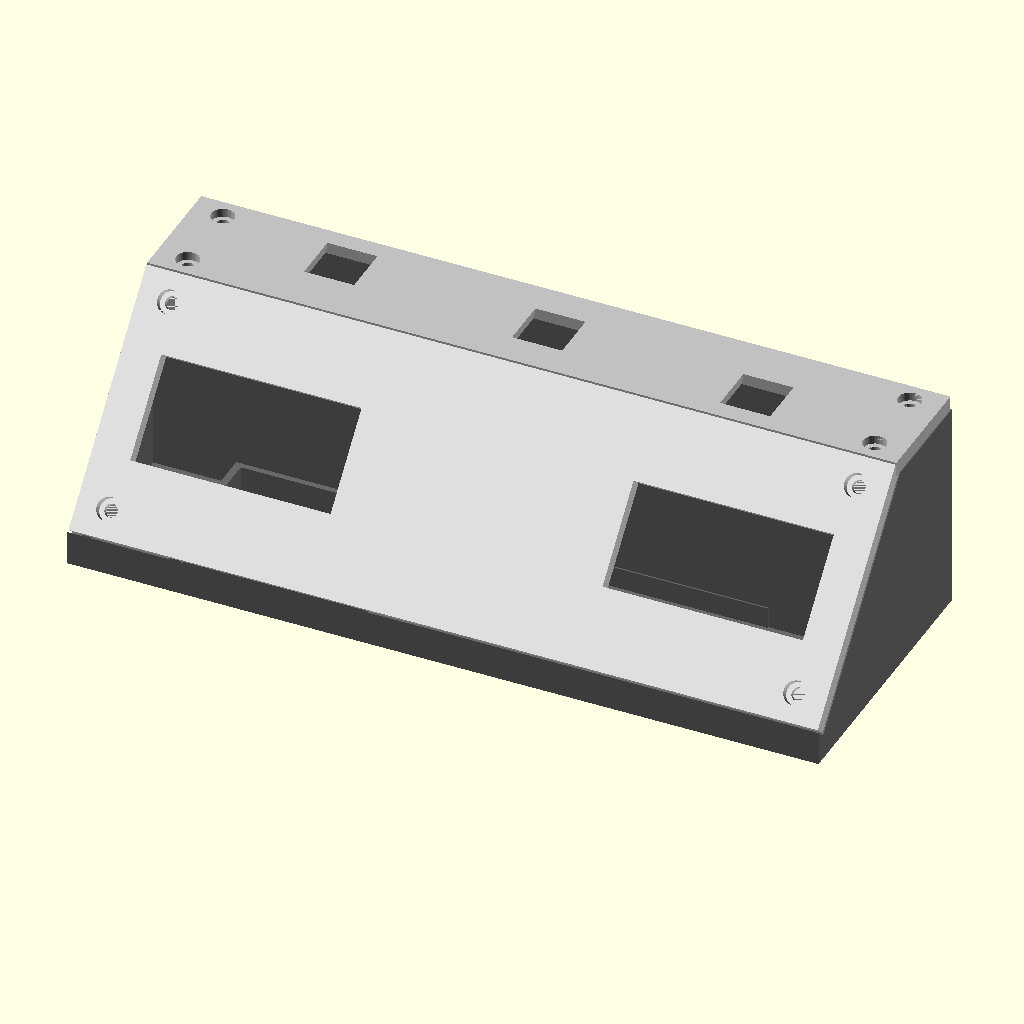
Cell 1 — every parameter at its default value.
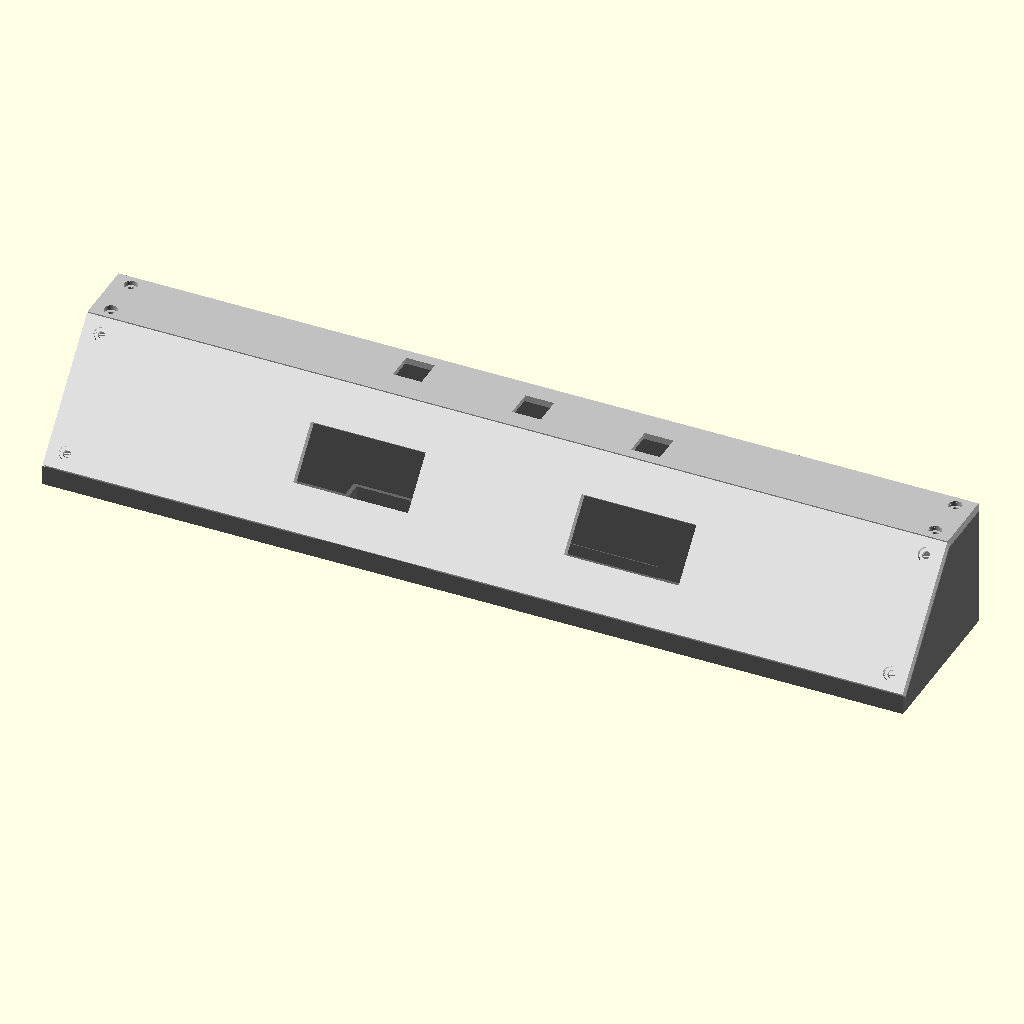
Cell 2 — W set to 420, the other parameters unchanged.
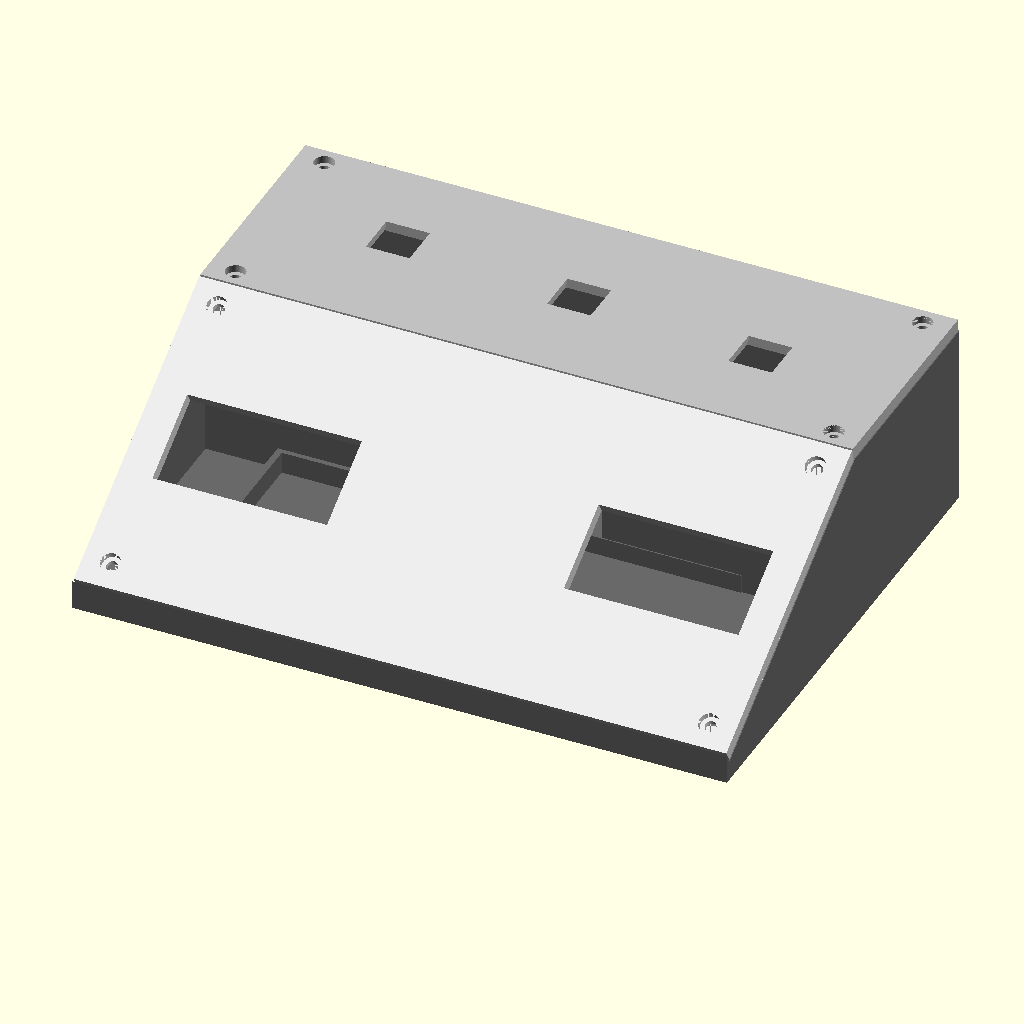
Cell 3 — D set to 160, the other parameters unchanged.
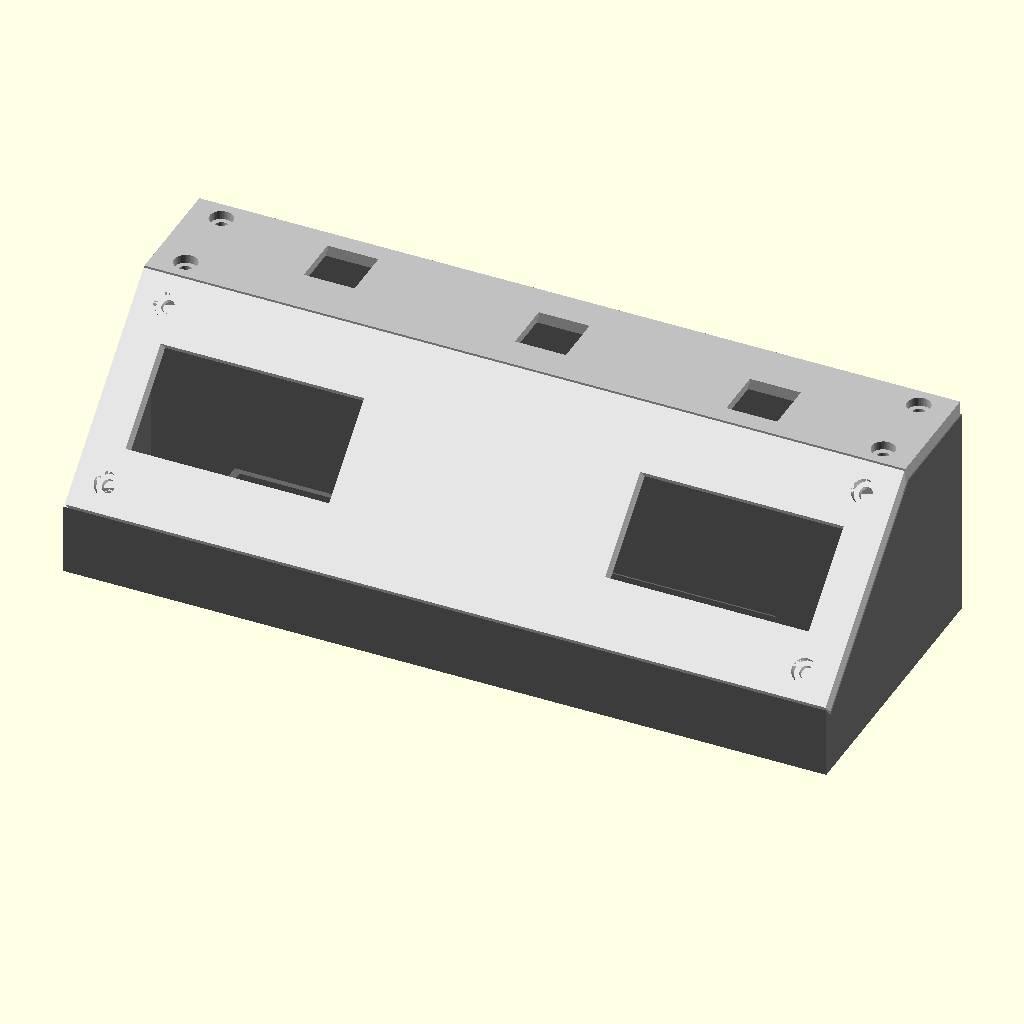
Cell 4: the same model with FRONT_LIP = 20.
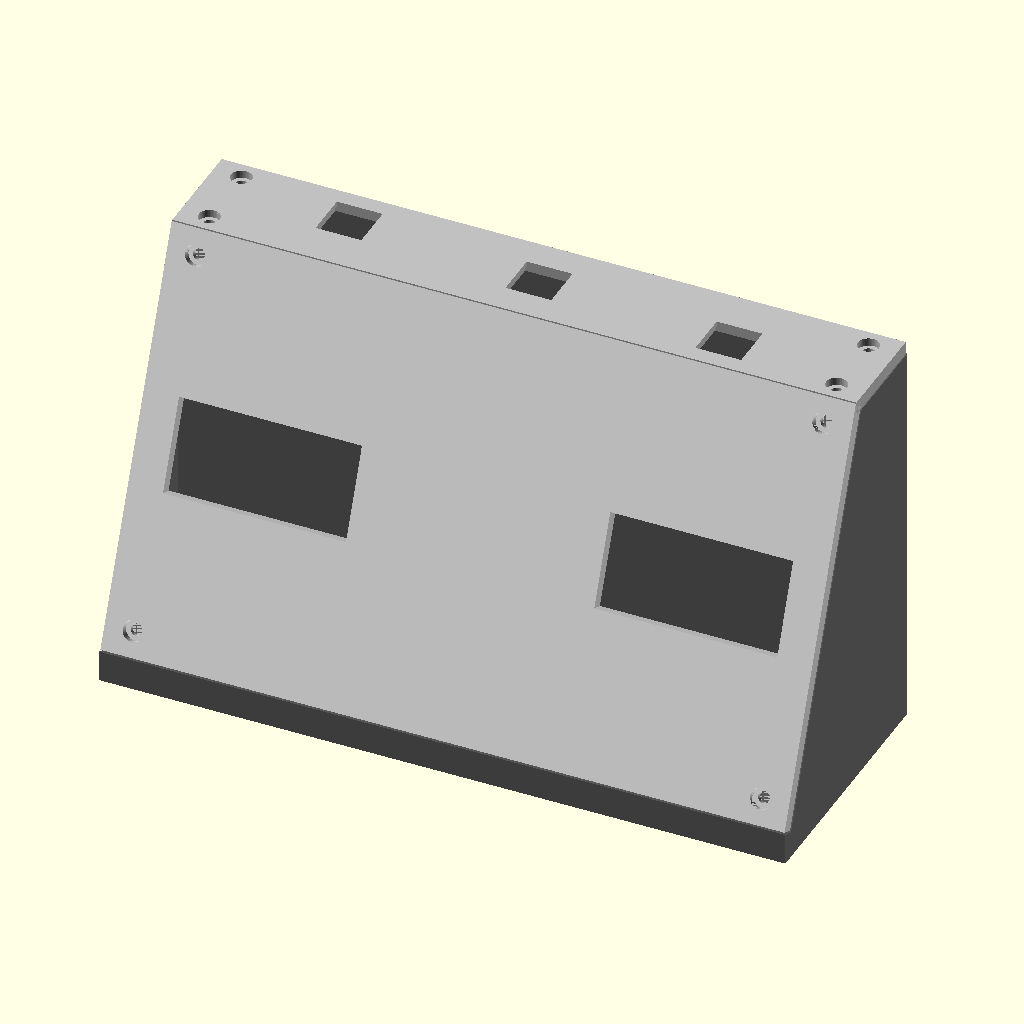
Cell 5: the same model with H_TOP = 126.
All cells are drawn from the same view direction (rotation 55°, 0°, 25°, orthographic, colour scheme Cornfield), but the view is re-fitted for each cell, so position and scale can differ between cells as well as the parameter.
OpenSCAD source file case/click-clack.scad:
// click-clack — Chronos-style chess clock case
// Parametric OpenSCAD.
//
// Shape follows a real Chronos: a steeply TILTED FRONT FACE holding the two
// screens, and a FLAT TOP behind it holding the buttons. Three printed parts,
// all printable flat / floor-down with no supports:
//
//   part = "shell"   -> lower body: floor, front lip, side walls (the Chronos
//                       silhouette), back wall, ridge rib, screw bosses and the
//                       component mounts. Print floor-down.
//   part = "display" -> the tilted screen panel, laid FLAT for printing.
//   part = "top"     -> the flat top button panel, laid FLAT for printing.
//   part = "preview" -> all three assembled (do not print).
//   part = "demo"    -> assembled with representative keycaps (visual only).
//   part = "fitcheck"-> assembly ghosted with component footprints inside.
//   part = "plate"   -> all three parts arranged flat on one build plate.
//
// Print on a Bambu Lab printer (256^3 bed; this is 210 x 80 mm). PETG or PLA+,
// 0.20 mm, 4 walls, 20-30% gyroid, 5 mm brim on the shell, no supports.
// M3 heat-set inserts in the shell bosses; M3 screws through the panels.

part = "preview";

$fn = 48;

// ---------- overall dimensions ----------
// Close to the classic Chronos (~8.25" x 2.75" x 2.5"); the depth is opened up
// a little past the original 70 mm to give the boards and battery room inside.
W        = 210;   // width
D        = 80;    // depth (front-to-back) — compact; the DevKitC tucks behind
                  //   the screen overhang (see the fit-check, part="fitcheck")
FRONT_LIP = 10;   // height of the little vertical lip at the very front
H_TOP    = 63;    // height of the flat top (and the back wall)
Y_RIDGE  = 7;     // depth position of the ridge where the two faces meet

WALL     = 2.8;
FLOOR_T  = 3.0;
PANEL_T  = 4.0;   // thickness of the display / top panels
LEDGE    = 2.0;   // (unused spacing reserved)
CLEAR    = 0.3;   // panel fit clearance

// ---------- display panel geometry (the tilted face: B -> C) ----------
B = [-D/2, FRONT_LIP];   // front-lip top
C = [Y_RIDGE, H_TOP];    // ridge
disp_dY  = C[0] - B[0];                 // run (depth)
disp_dZ  = C[1] - B[1];                 // rise (height)
disp_tilt = atan(disp_dZ / disp_dY);    // from horizontal
disp_len  = sqrt(disp_dY*disp_dY + disp_dZ*disp_dZ);
disp_midY = (B[0] + C[0]) / 2;
disp_midZ = (B[1] + C[1]) / 2;

// ---------- flat top geometry (C -> E) ----------
top_depth = D/2 - Y_RIDGE;     // depth of the flat top strip
top_midY  = (Y_RIDGE + D/2) / 2;

// ---------- OLED windows (on the display panel) ----------
OLED_W = 56;
OLED_H = 28;
OLED_GAP_FROM_CENTER = 38;   // centerline to inner edge of each window
OLED_SLOPE_OFFSET = 0;       // shift up/down the slope (panel-local y')

// ---------- MX switch cutouts (on the flat top panel) ----------
MX         = 14.0;
MX_PLATE_T = 1.5;
MX_RELIEF  = 16.0;

// Button positions on the flat top, panel-local [x, y] (y measured from the
// flat-top centre; +y toward the back). Slight Chronos diagonal.
BTN_L = [-60,  4];    // left clock button  (toward back)
BTN_R = [ 60, -4];    // right clock button (toward front)
BTN_C = [  0,  0];    // center button (the red one)
BUTTONS = [BTN_L, BTN_R, BTN_C];

// ---------- USB-C cutout (low on the back wall) ----------
// Aligned to a TP4056 board lying flat on 2 mm stand-offs (socket ~6 mm up).
// Off-centre so the board clears the centre button / its wiring.
USBC_W = 11;
USBC_H = 6;
USBC_Z = 3.5;
USBC_X = -30;

// ============================================================
// internal component mounts
// ------------------------------------------------------------
// NB: generic modules vary between sellers. These are typical values for the
// common Waveshare / lcdwiki-style parts — MEASURE YOUR OWN and tweak. Every
// mount locates its part; nothing here is glued-in-place only.
// ============================================================
// 2.42" SSD1309 OLED module (one per screen)
OLED_PCB_W    = 65;    // module board width
OLED_PCB_H    = 41;    // module board height
OLED_ACT_OFF  = 0;     // active-area offset from board centre, up the slope (y')
OLED_HOLE_DX  = 60;    // mounting-hole spacing across the board
OLED_HOLE_DY  = 35;    // mounting-hole spacing up/down the board
OLED_STAND_H  = 3.0;   // stand-off height (board sits this far off the panel)
OLED_PILOT_R  = 0.8;   // M2 self-tapping pilot hole

// ESP32-S3-DevKitC-1 — on the floor just behind the screen overhang
DEVKIT_L = 70; DEVKIT_W = 26; DEVKIT_CL = 0.8; DEVKIT_STAND = 3;
DEVKIT_POS = [32, 21];

// TP4056 USB-C charger board (USB-C on a short edge) — at the back wall cutout
TP_L = 27; TP_W = 18; TP_CL = 0.6; TP_STAND = 2;

// 1S LiPo — front-left floor, tucked UNDER the left screen, so a slim cell is
// what fits the height. Default ≈ a 753448 (~1500 mAh, 7.5 x 34 x 48 mm).
BATT_L = 48; BATT_W = 34; BATT_H = 7; BATT_CL = 1.0;
BATT_POS = [-52, -14];

// ---------- screws / bosses ----------
BOSS_R   = 4.5;
INSERT_R = 2.0;
SCREW_CLEAR_R = 1.8;
CBORE_R  = 3.2;
CBORE_D  = 2.4;

// display-panel screw positions, panel-local [x, y'] (y' along the slope)
DISP_SCREWS = [[-(W/2-9), -(disp_len/2-8)], [ (W/2-9), -(disp_len/2-8)],
               [-(W/2-9),  (disp_len/2-8)], [ (W/2-9),  (disp_len/2-8)]];
// top-panel screw positions, panel-local [x, y]
TOP_SCREWS  = [[-(W/2-9), -(top_depth/2-6)], [ (W/2-9), -(top_depth/2-6)],
               [-(W/2-9),  (top_depth/2-6)], [ (W/2-9),  (top_depth/2-6)]];

// ============================================================
// body silhouette
// ============================================================
profile = [[-D/2, 0], [D/2, 0], [D/2, H_TOP], [Y_RIDGE, H_TOP], [-D/2, FRONT_LIP]];

// solid Chronos body: profile is (depth, height); extrude across the width
module body_solid() {
    translate([-W/2, 0, 0])
        multmatrix([[0,0,1,0],[1,0,0,0],[0,1,0,0],[0,0,0,1]])
            linear_extrude(W) polygon(profile);
}

// place children on the tilted display face: x' across width, y' up the slope,
// z' = 0 on the outer face, +z' outward.
module on_display() {
    translate([0, disp_midY, disp_midZ])
        rotate([disp_tilt, 0, 0])
            children();
}

// place children on the flat top: x across width, y depth-from-top-centre,
// z = 0 on the outer (top) surface, +z up.
module on_top() {
    translate([0, top_midY, H_TOP])
        children();
}

// ============================================================
// panels — flat for printing (z = 0 cosmetic/bed face)
// ============================================================
module oled_window(sx) {
    cx = sx * (OLED_GAP_FROM_CENTER + OLED_W/2);
    translate([cx - OLED_W/2, OLED_SLOPE_OFFSET - OLED_H/2, -1])
        cube([OLED_W, OLED_H, PANEL_T + 2]);
}

module mx_cut(pos) {
    translate([pos[0], pos[1], 0]) {
        translate([-MX/2, -MX/2, -1]) cube([MX, MX, PANEL_T + 2]);
        translate([-MX_RELIEF/2, -MX_RELIEF/2, MX_PLATE_T])
            cube([MX_RELIEF, MX_RELIEF, PANEL_T]);
    }
}

module screw_hole(pos) {
    translate([pos[0], pos[1], -1]) cylinder(h = PANEL_T + 2, r = SCREW_CLEAR_R);
    translate([pos[0], pos[1], -0.01]) cylinder(h = CBORE_D, r = CBORE_R);
}

// OLED retention on the back of the display panel: 4 stand-off posts at the
// module's hole pattern (board drops over them, M2 self-tappers clamp it) plus
// low corner nibs that locate the board outline.
module oled_mount(sx) {
    cx = sx * (OLED_GAP_FROM_CENTER + OLED_W/2);
    cy = OLED_SLOPE_OFFSET - OLED_ACT_OFF;
    translate([cx, cy, PANEL_T]) {
        for (hx = [-1, 1], hy = [-1, 1])
            translate([hx*OLED_HOLE_DX/2, hy*OLED_HOLE_DY/2, 0])
                difference() {
                    cylinder(h = OLED_STAND_H, r = 2.3);
                    translate([0,0,-0.1]) cylinder(h = OLED_STAND_H + 0.2, r = OLED_PILOT_R);
                }
        // locating nibs at the board corners
        for (nx = [-1, 1], ny = [-1, 1])
            translate([nx*(OLED_PCB_W/2 + 0.6), ny*(OLED_PCB_H/2 + 0.6), 0])
                cylinder(h = 2.0, r = 1.6);
    }
}

module display_panel_flat() {
    w = W - 2*CLEAR;
    l = disp_len - 2*CLEAR;
    union() {
        difference() {
            translate([-w/2, -l/2, 0]) cube([w, l, PANEL_T]);
            oled_window(-1); oled_window(1);
            for (s = DISP_SCREWS) screw_hole(s);
        }
        oled_mount(-1); oled_mount(1);
    }
}

module top_panel_flat() {
    w = W - 2*CLEAR;
    l = top_depth - 2*CLEAR;
    difference() {
        translate([-w/2, -l/2, 0]) cube([w, l, PANEL_T]);
        for (b = BUTTONS) mx_cut(b);
        for (s = TOP_SCREWS) screw_hole(s);
    }
}

// panels placed in the assembly (cosmetic face outward, flush with the
// silhouette; mirror puts the flat part's z=0 cosmetic face at z'=0)
module display_panel_placed() {
    on_display() mirror([0,0,1]) display_panel_flat();
}
module top_panel_placed() {
    on_top() mirror([0,0,1]) top_panel_flat();
}

// grown panel solids, used to carve the seats the panels drop into
module display_seat() {
    on_display() translate([0, 0, -PANEL_T])
        linear_extrude(PANEL_T + 6)
            offset(CLEAR) square([W, disp_len], center = true);
}
module top_seat() {
    on_top() translate([0, 0, -PANEL_T])
        linear_extrude(PANEL_T + 6)
            offset(CLEAR) square([W, top_depth], center = true);
}

// ============================================================
// shell internals: bosses, pillars, ridge rib
// ============================================================
// everything below the display-panel underside (to clip display bosses)
module below_display() {
    on_display() translate([0, 0, -PANEL_T - 400]) cube([1200, 1200, 800], center = true);
}

module disp_boss(pos) {
    intersection() {
        on_display() translate([pos[0], pos[1], -PANEL_T - 60]) cylinder(h = 80, r = BOSS_R);
        body_solid();
    }
}
module disp_insert(pos) {
    on_display() translate([pos[0], pos[1], -PANEL_T - 30]) cylinder(h = 30 - 5, r = INSERT_R);
}

module top_boss(pos) {
    intersection() {
        translate([pos[0], top_midY + pos[1], 0]) cylinder(h = H_TOP - PANEL_T, r = BOSS_R);
        body_solid();
    }
}
module top_insert(pos) {
    translate([pos[0], top_midY + pos[1], H_TOP - PANEL_T - 14])
        cylinder(h = 14 + 1, r = INSERT_R);
}

// transverse rib under the ridge, supports both panel edges; notch for wiring
module ridge_rib() {
    difference() {
        intersection() {
            translate([0, Y_RIDGE, 0])
                translate([-(W/2 - WALL), -WALL/2, 0]) cube([W - 2*WALL, WALL, H_TOP]);
            body_solid();
        }
        translate([-25, Y_RIDGE - WALL, FLOOR_T]) cube([50, 3*WALL, 22]);  // wiring notch
    }
}

// ---- floor / back-wall component mounts ----
// open rectangular guide frame, centred at p, that a board/battery drops into
module guide_frame(p, l, w, h, wall_t = 2) {
    translate([p[0], p[1], FLOOR_T])
        linear_extrude(h)
            difference() {
                square([l + 2*wall_t, w + 2*wall_t], center = true);
                square([l, w], center = true);
            }
}

module devkit_cradle() {
    l = DEVKIT_L + 2*DEVKIT_CL; w = DEVKIT_W + 2*DEVKIT_CL;
    guide_frame(DEVKIT_POS, l, w, DEVKIT_STAND + 3);
    // corner stand-offs the board rests on (keeps its pins clear of the floor)
    translate([DEVKIT_POS[0], DEVKIT_POS[1], FLOOR_T])
        for (sx = [-1,1], sy = [-1,1])
            translate([sx*(DEVKIT_L/2 - 3), sy*(DEVKIT_W/2 - 3), 0])
                cylinder(h = DEVKIT_STAND, r = 2.5);
}

module battery_bay() {
    l = BATT_L + 2*BATT_CL; w = BATT_W + 2*BATT_CL;
    guide_frame(BATT_POS, l, w, min(BATT_H, 10));   // walls; strap/tape holds it down
}

module tp4056_holder() {
    l = TP_L + 2*TP_CL; w = TP_W + 2*TP_CL;
    yb = D/2 - WALL;                       // inner back wall
    cy = yb - TP_L/2;                      // back short edge sits at the wall
    translate([USBC_X, cy, FLOOR_T]) {
        for (sx = [-1,1], sy = [-1,1])     // stand-offs
            translate([sx*(TP_W/2 - 2), sy*(TP_L/2 - 3), 0]) cylinder(h = TP_STAND, r = 2);
        // U-shaped guide (sides + front stop, open toward the wall)
        linear_extrude(TP_STAND + 4)
            difference() {
                square([w + 4, l + 2], center = true);
                translate([0, 2, 0]) square([w, l], center = true);
            }
    }
}

// ============================================================
// shell
// ============================================================
module shell() {
    difference() {
        union() {
            // walls = body minus the big interior cavity (open top)
            difference() {
                body_solid();
                // interior: inset by WALL on front/back/sides, open from floor up
                translate([-(W/2 - WALL), -(D/2 - WALL), FLOOR_T])
                    cube([W - 2*WALL, D - 2*WALL, H_TOP + 60]);
            }
            ridge_rib();
            for (s = DISP_SCREWS) disp_boss(s);
            for (s = TOP_SCREWS)  top_boss(s);
            devkit_cradle();
            battery_bay();
            tp4056_holder();
        }
        // seats for the two panels (carve the top PANEL_T off the wall edges)
        display_seat();
        top_seat();
        // insert holes
        for (s = DISP_SCREWS) disp_insert(s);
        for (s = TOP_SCREWS)  top_insert(s);
        // USB-C, low on the back wall (offset to clear the centre pillar)
        translate([USBC_X - USBC_W/2, D/2 - WALL - 0.1, USBC_Z])
            cube([USBC_W, WALL + 0.3, USBC_H]);
    }
}

// ============================================================
// keycaps — visual only (part = "demo")
// ============================================================
module cap_round(b, d, h, col) {
    color(col) on_top() translate([b[0], b[1], 0])
        union() {
            cylinder(d1 = d, d2 = d - 1.5, h = h, $fn = 60);
            translate([0,0,h]) scale([1,1,0.22]) sphere(d = d - 1.5, $fn = 60);
        }
}
module cap_square(b, w, h, col) {
    color(col) on_top() translate([b[0], b[1], 0])
        linear_extrude(h) offset(2) square([w-4, w-4], center = true);
}

// ============================================================
// component ghosts — visual fit check only (part = "fitcheck")
// ============================================================
module oled_ghost(sx) {
    cx = sx * (OLED_GAP_FROM_CENTER + OLED_W/2);
    cy = OLED_SLOPE_OFFSET - OLED_ACT_OFF;
    on_display() translate([cx, cy, -(PANEL_T + OLED_STAND_H + 3)])
        cube([OLED_PCB_W, OLED_PCB_H, 6], center = true);
}
module devkit_ghost() {
    translate([DEVKIT_POS[0], DEVKIT_POS[1], FLOOR_T + DEVKIT_STAND + 6.5])
        cube([DEVKIT_L, DEVKIT_W, 13], center = true);   // board + tallest parts
}
module tp_ghost() {
    cy = D/2 - WALL - TP_L/2;
    translate([USBC_X, cy, FLOOR_T + TP_STAND + 2]) cube([TP_W, TP_L, 4], center = true);
}
module batt_ghost() {
    translate([BATT_POS[0], BATT_POS[1], FLOOR_T + BATT_H/2])
        cube([BATT_L, BATT_W, BATT_H], center = true);
}

// ============================================================
// render
// ============================================================
if (part == "shell") {
    shell();
} else if (part == "display") {
    display_panel_flat();
} else if (part == "top") {
    top_panel_flat();
} else if (part == "plate") {
    translate([0, -D/2 - 5, 0]) shell();
    translate([0,  D/2 + disp_len/2 + 8, 0]) display_panel_flat();
    translate([0,  D/2 + disp_len + top_depth/2 + 16, 0]) top_panel_flat();
} else if (part == "fitcheck") {
    // shell + panels ghosted (%), components solid, to eyeball clearances
    %shell();
    %display_panel_placed();
    %top_panel_placed();
    color("ForestGreen") { oled_ghost(-1); oled_ghost(1); }
    color("SteelBlue")   devkit_ghost();
    color("Orange")      tp_ghost();
    color("Crimson")     batt_ghost();
} else if (part == "demo") {
    color("DimGray")   shell();
    color("Gainsboro") display_panel_placed();
    color("Gainsboro") top_panel_placed();
    cap_round(BTN_L, 24, 9, "Silver");
    cap_round(BTN_R, 24, 9, "Silver");
    cap_square(BTN_C, 15, 7, "Crimson");
} else {
    color("DimGray")   shell();
    color("Gainsboro") display_panel_placed();
    color("Silver")    top_panel_placed();
}
Parameter table extracted from the source (name, type, default, range or options):
part: string, default "preview"
W: number, default 210
D: number, default 80
FRONT_LIP: number, default 10
H_TOP: number, default 63
Y_RIDGE: number, default 7
WALL: number, default 2.8
FLOOR_T: number, default 3
PANEL_T: number, default 4
LEDGE: number, default 2
CLEAR: number, default 0.3
OLED_W: number, default 56
OLED_H: number, default 28
OLED_GAP_FROM_CENTER: number, default 38
OLED_SLOPE_OFFSET: number, default 0
MX: number, default 14
MX_PLATE_T: number, default 1.5
MX_RELIEF: number, default 16
BTN_L: vector, default [-60, 4]
BTN_R: vector, default [60, -4]
BTN_C: vector, default [0, 0]
USBC_W: number, default 11
USBC_H: number, default 6
USBC_Z: number, default 3.5
USBC_X: number, default -30
OLED_PCB_W: number, default 65
OLED_PCB_H: number, default 41
OLED_ACT_OFF: number, default 0
OLED_HOLE_DX: number, default 60
OLED_HOLE_DY: number, default 35
OLED_STAND_H: number, default 3
OLED_PILOT_R: number, default 0.8
DEVKIT_POS: vector, default [32, 21]
BATT_POS: vector, default [-52, -14]
BOSS_R: number, default 4.5
INSERT_R: number, default 2
SCREW_CLEAR_R: number, default 1.8
CBORE_R: number, default 3.2
CBORE_D: number, default 2.4
